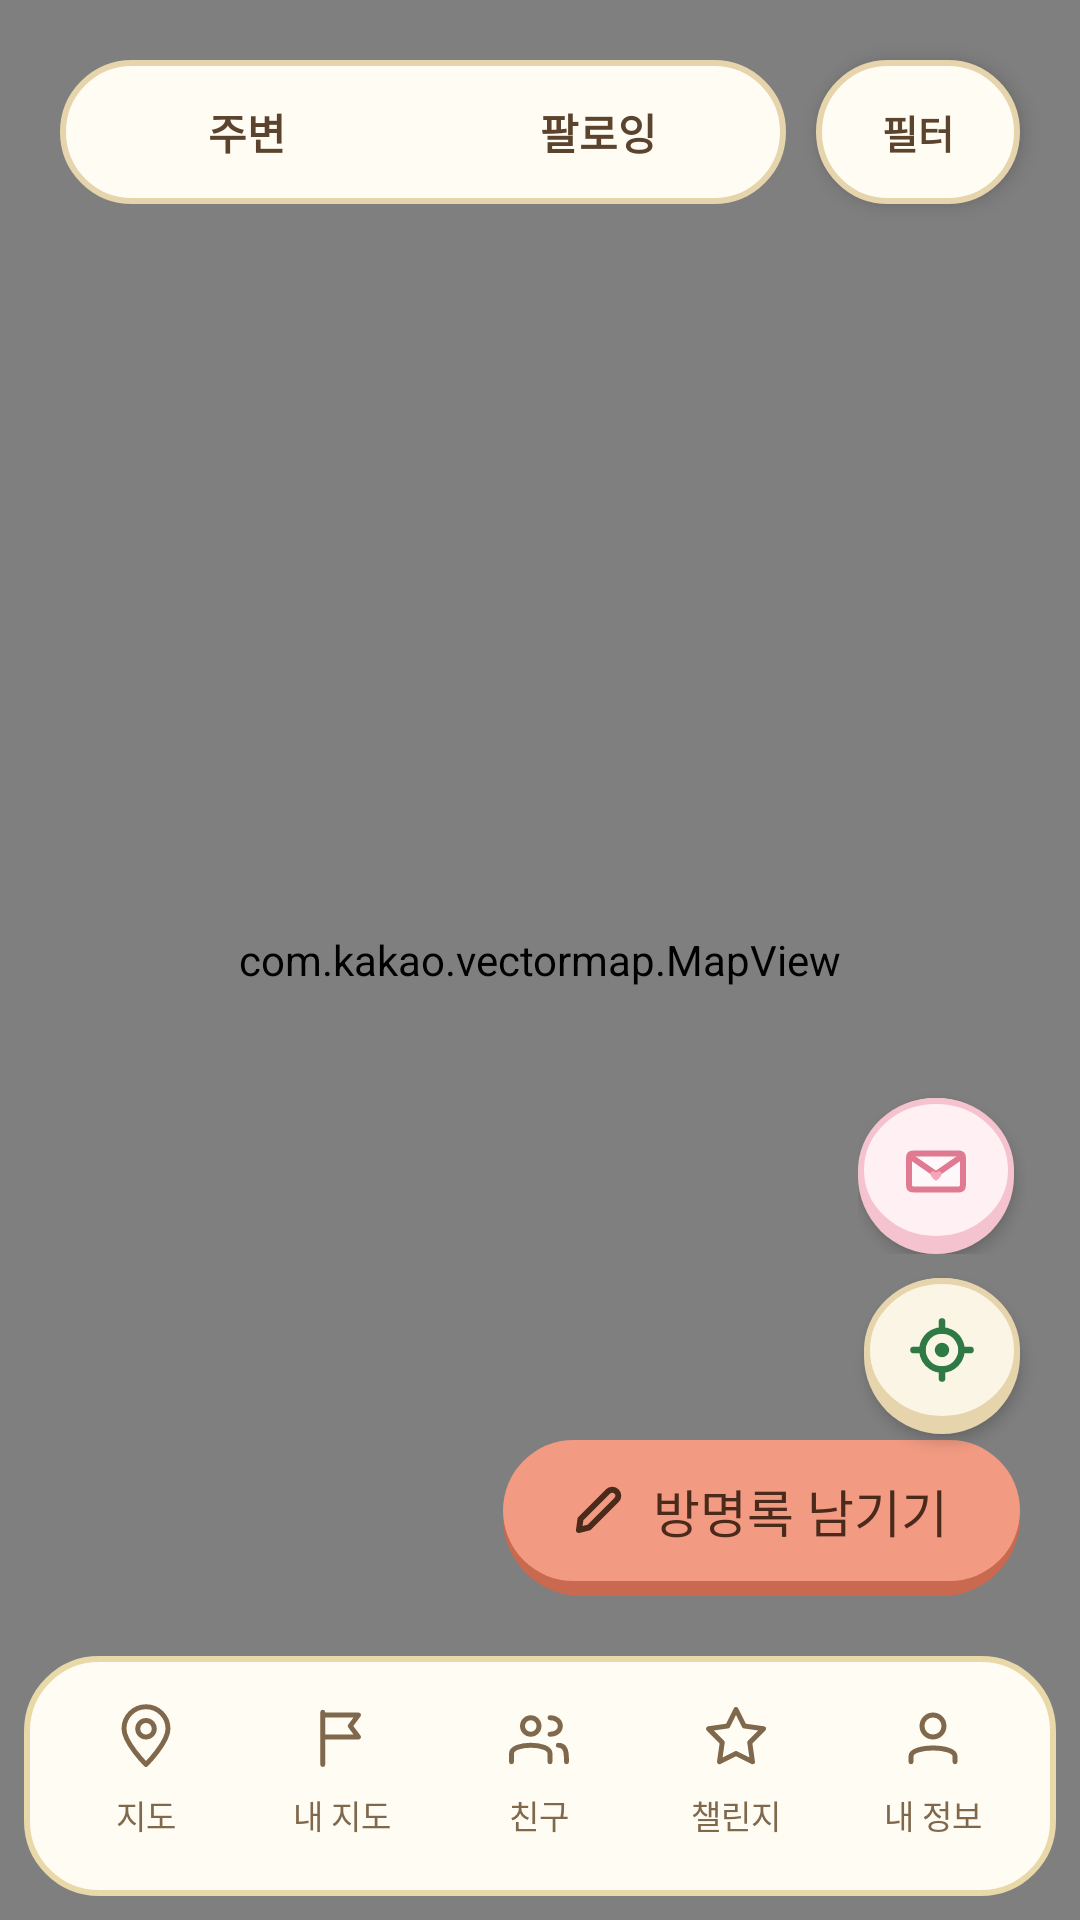

Reconstruct the res/layout file that produces this screen, plus the resources it refers to.
<!-- AndroidManifest.xml: application theme Theme.FootPrint -->
<!-- res/layout/activity_main.xml -->
<?xml version="1.0" encoding="utf-8"?>
<androidx.constraintlayout.widget.ConstraintLayout xmlns:android="http://schemas.android.com/apk/res/android"
    xmlns:app="http://schemas.android.com/apk/res-auto"
    android:layout_width="match_parent"
    android:layout_height="match_parent"
    android:id="@+id/main">

    <com.kakao.vectormap.MapView
        android:id="@+id/mapView"
        android:layout_width="0dp"
        android:layout_height="0dp"
        app:layout_constraintTop_toTopOf="parent"
        app:layout_constraintBottom_toBottomOf="parent"
        app:layout_constraintStart_toStartOf="parent"
        app:layout_constraintEnd_toEndOf="parent" />

    <LinearLayout
        android:id="@+id/topModeContainer"
        android:layout_width="0dp"
        android:layout_height="48dp"
        android:layout_marginStart="20dp"
        android:layout_marginTop="20dp"
        android:layout_marginEnd="10dp"
        android:background="@drawable/bg_pill_container"
        android:orientation="horizontal"
        android:padding="4dp"
        app:layout_constraintEnd_toStartOf="@id/btnFilter"
        app:layout_constraintStart_toStartOf="parent"
        app:layout_constraintTop_toTopOf="parent">

        <androidx.appcompat.widget.AppCompatButton
            android:id="@+id/btnNearby"
            android:layout_width="0dp"
            android:layout_height="match_parent"
            android:layout_weight="1"
            android:background="@drawable/bg_toggle_item"
            android:stateListAnimator="@null"
            android:text="주변"
            android:textColor="@color/selector_toggle_text"
            android:textSize="14sp"
            android:textStyle="bold" />

        <androidx.appcompat.widget.AppCompatButton
            android:id="@+id/btnFollowing"
            android:layout_width="0dp"
            android:layout_height="match_parent"
            android:layout_weight="1"
            android:background="@drawable/bg_toggle_item"
            android:stateListAnimator="@null"
            android:text="팔로잉"
            android:textColor="@color/selector_toggle_text"
            android:textSize="14sp"
            android:textStyle="bold" />
    </LinearLayout>

    
    <androidx.appcompat.widget.AppCompatButton
        android:id="@+id/btnFilter"
        android:layout_width="wrap_content"
        android:layout_height="48dp"
        android:layout_marginTop="20dp"
        android:layout_marginEnd="20dp"
        android:background="@drawable/bg_pill_container"
        android:elevation="4dp"
        android:minWidth="68dp"
        android:paddingHorizontal="16dp"
        android:stateListAnimator="@null"
        android:text="필터"
        android:textColor="#5C432D"
        android:textSize="13sp"
        android:textStyle="bold"
        app:layout_constraintEnd_toEndOf="parent"
        app:layout_constraintTop_toTopOf="parent" />
    <LinearLayout
        android:id="@+id/bottomNavBar"
        android:layout_width="match_parent"
        android:layout_height="wrap_content"
        android:layout_marginHorizontal="8dp"
        android:layout_marginBottom="8dp"
        android:padding="8dp"
        android:background="@drawable/bg_profile_card"
        android:orientation="horizontal"
        app:layout_constraintBottom_toBottomOf="parent"
        app:layout_constraintEnd_toEndOf="parent"
        app:layout_constraintStart_toStartOf="parent">
        <TextView
            android:id="@+id/btnMap"
            style="@style/ProfileNavItem"
            android:text="@string/activity_profile_nav_map_text"
            android:drawableTop="@drawable/ic_profile_pin" />
        <TextView
            android:id="@+id/btnMyMap"
            style="@style/ProfileNavItem"
            android:text="@string/my_map"
            android:drawableTop="@drawable/ic_profile_flag" />
        <TextView
            android:id="@+id/btnUsers"
            style="@style/ProfileNavItem"
            android:text="@string/activity_profile_nav_friends_text"
            android:drawableTop="@drawable/ic_profile_people" />
        <TextView
            android:id="@+id/btnChallenges"
            style="@style/ProfileNavItem"
            android:text="@string/activity_profile_nav_challenges_text"
            android:drawableTop="@drawable/ic_profile_star" />
        <TextView
            android:id="@+id/btnProfile"
            style="@style/ProfileNavItem"
            android:text="@string/activity_profile_nav_profile_text"
            android:drawableTop="@drawable/ic_profile_person" />
    </LinearLayout>

    
    <FrameLayout
        android:id="@+id/letterButtonWrap"
        android:layout_width="56dp"
        android:layout_height="56dp"
        android:layout_marginEnd="18dp"
        android:layout_marginBottom="8dp"
        app:layout_constraintBottom_toTopOf="@id/btnMyLocation"
        app:layout_constraintEnd_toEndOf="parent">

        <ImageButton
            android:id="@+id/btnLetters"
            android:layout_width="52dp"
            android:layout_height="52dp"
            android:layout_gravity="bottom|start"
            android:background="@drawable/bg_fp_round_button_pink"
            android:contentDescription="편지함"
            android:elevation="3dp"
            android:paddingBottom="4dp"
            android:src="@drawable/ic_fp_envelope"
            android:stateListAnimator="@null" />

        <View
            android:id="@+id/letterDot"
            android:layout_width="14dp"
            android:layout_height="14dp"
            android:layout_gravity="top|end"
            android:background="@drawable/bg_fp_letter_dot"
            android:elevation="4dp"
            android:visibility="gone" />
    </FrameLayout>

    
    <ImageButton
        android:id="@+id/btnMyLocation"
        android:layout_width="52dp"
        android:layout_height="52dp"
        android:layout_marginEnd="20dp"
        android:layout_marginBottom="2dp"
        android:background="@drawable/bg_fp_round_button"
        android:contentDescription="내 위치로 가기"
        android:elevation="3dp"
        android:paddingBottom="4dp"
        android:src="@drawable/ic_fp_my_location"
        android:stateListAnimator="@null"
        app:layout_constraintBottom_toTopOf="@id/fabCreate"
        app:layout_constraintEnd_toEndOf="parent" />

    <androidx.appcompat.widget.AppCompatButton
        android:id="@+id/fabCreate"
        android:layout_width="wrap_content"
        android:layout_height="52dp"
        android:layout_margin="20dp"
        android:background="@drawable/bg_fp_btn_coral"
        android:drawableStart="@drawable/ic_fp_pencil"
        android:drawablePadding="8dp"
        android:fontFamily="@font/jua"
        android:minWidth="0dp"
        android:minHeight="0dp"
        android:paddingStart="22dp"
        android:paddingEnd="24dp"
        android:paddingBottom="5dp"
        android:stateListAnimator="@null"
        android:text="방명록 남기기"
        android:textAllCaps="false"
        android:textColor="#4A2A1A"
        android:textSize="17sp"
        app:layout_constraintBottom_toTopOf="@id/bottomNavBar"
        app:layout_constraintEnd_toEndOf="parent" />

</androidx.constraintlayout.widget.ConstraintLayout>
<!-- resources referenced by this layout -->
<resources>
  <!-- drawable bg_fp_letter_dot (drawable) -->
  <?xml version="1.0" encoding="utf-8"?>
  <shape xmlns:android="http://schemas.android.com/apk/res/android" android:shape="oval">
      <solid android:color="#E86A8A" />
      <stroke android:width="2dp" android:color="#FFF8FA" />
  </shape>
  <!-- drawable bg_fp_round_button (drawable) -->
  <?xml version="1.0" encoding="utf-8"?>
  <layer-list xmlns:android="http://schemas.android.com/apk/res/android">
      <item>
          <shape android:shape="oval">
              <solid android:color="#E6D5AC" />
          </shape>
      </item>
      <item android:bottom="4dp">
          <shape android:shape="oval">
              <solid android:color="#FAF5E4" />
              <stroke android:width="2dp" android:color="#E6D5AC" />
          </shape>
      </item>
  </layer-list>
  <!-- drawable bg_fp_round_button_pink (drawable) -->
  <?xml version="1.0" encoding="utf-8"?>
  <layer-list xmlns:android="http://schemas.android.com/apk/res/android">
      <item>
          <shape android:shape="oval">
              <solid android:color="#F4C3CF" />
          </shape>
      </item>
      <item android:bottom="4dp">
          <shape android:shape="oval">
              <solid android:color="#FFF0F3" />
              <stroke android:width="2dp" android:color="#F4C3CF" />
          </shape>
      </item>
  </layer-list>
  <!-- drawable bg_pill_container (drawable) -->
  <?xml version="1.0" encoding="utf-8"?>
  <shape xmlns:android="http://schemas.android.com/apk/res/android"
      android:shape="rectangle">
      <solid android:color="#FFFCF3" />
      <stroke android:width="2dp" android:color="#E6D5AC" />
      <corners android:radius="999dp" />
  </shape>
  <!-- drawable bg_profile_card (drawable) -->
  <shape xmlns:android="http://schemas.android.com/apk/res/android">
      <solid
          android:color="#FFFCF3" />
      <stroke
          android:width="2dp"
          android:color="#EAD9A8" />
      <corners
          android:radius="24dp" />
  </shape>
  <!-- drawable ic_fp_pencil (drawable) -->
  <?xml version="1.0" encoding="utf-8"?>
  <vector xmlns:android="http://schemas.android.com/apk/res/android"
      android:width="20dp"
      android:height="20dp"
      android:viewportWidth="24"
      android:viewportHeight="24">
      <path
          android:pathData="M4,20 L8,19 L19,8 A2.4,2.4 0 0 0 15.6,4.6 L4.6,15.6 Z"
          android:strokeColor="#4A2A1A"
          android:strokeWidth="2.4"
          android:strokeLineCap="round"
          android:strokeLineJoin="round" />
  </vector>
  <!-- drawable ic_profile_flag (drawable) -->
  <vector xmlns:android="http://schemas.android.com/apk/res/android"
      android:width="22dp"
      android:height="22dp"
      android:viewportWidth="24"
      android:viewportHeight="24">
      <path
          android:fillColor="@android:color/transparent"
          android:strokeColor="#80684C"
          android:strokeWidth="1.8"
          android:strokeLineCap="round"
          android:strokeLineJoin="round"
          android:pathData="M5,22V3M5,4h13l-3,4 3,4H5" />
  </vector>
  <!-- drawable ic_profile_star (drawable) -->
  <vector xmlns:android="http://schemas.android.com/apk/res/android"
      android:width="22dp"
      android:height="22dp"
      android:viewportWidth="24"
      android:viewportHeight="24">
      <path
          android:fillColor="@android:color/transparent"
          android:strokeColor="#80684C"
          android:strokeWidth="1.8"
          android:strokeLineCap="round"
          android:strokeLineJoin="round"
          android:pathData="M12,2l3,6 7,1 -5,5 1,7 -6,-3 -6,3 1,-7 -5,-5 7,-1z" />
  </vector>
  <string name="activity_profile_nav_challenges_text">챌린지</string>
  <string name="activity_profile_nav_friends_text">친구</string>
  <string name="activity_profile_nav_map_text">지도</string>
  <string name="activity_profile_nav_profile_text">내 정보</string>
  <string name="my_map">내 지도</string>
  <style name="Theme.FootPrint" parent="Base.Theme.FootPrint" />
  <style name="Base.Theme.FootPrint" parent="Theme.Material3.DayNight.NoActionBar">
          
          
      </style>
</resources>
